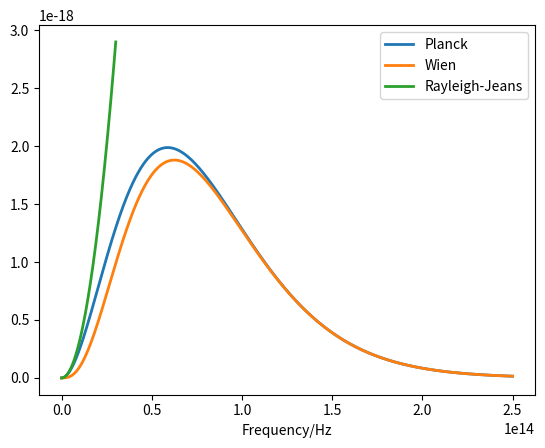
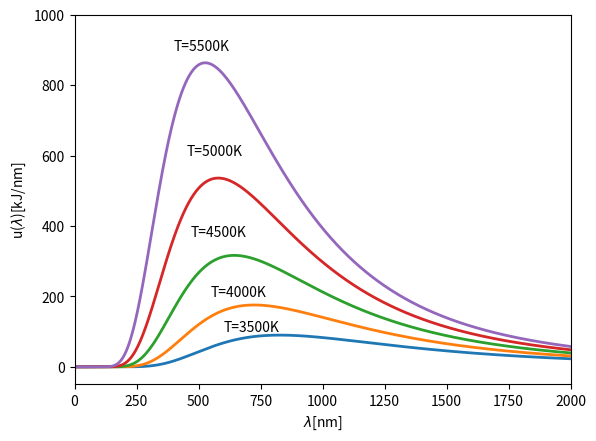

Reproduce these figures in Python, in order.
# -*- coding: utf-8 -*-
"""
Created on Wed Oct 12 16:26:26 2022

[redacted]
"""

import numpy as np
import matplotlib.pylab as plt


T=1000 

k=1.38054e-23;                         #玻尔兹曼常数
h=6.626e-34;                           #普朗克常数
c=2.997925e8;                          #光速

mu=np.linspace(1e3,2.5e14,4000);
m_plank= 2*np.pi*h*np.power(mu,3)/np.power(c,3)/(np.exp(h*mu/k/T)-1);
plt.figure()
plt.plot(mu,m_plank,linewidth=2, label='Planck')
 
m_wein =2*np.pi*h*np.power(mu/c,3)*np.exp(-h*mu/k/T);

plt.plot(mu,m_wein,linewidth=2, label='Wien')
mu=np.linspace(1e3,3e13,2000);
m_raj = 2*np.pi*mu**2/np.power(c,3)*k*T;
plt.plot(mu,m_raj,linewidth=2, label='Rayleigh-Jeans')
plt.legend()
plt.xlabel('Frequency/Hz')

plt.savefig('three_formulas.png',dpi=500,bbox_inches = 'tight')

plt.figure()
lambda1=np.linspace(0,2000,2001);
lam=lambda1*1e-9;
T=3500
u_lam=8*np.pi*h*c/np.power(lam,5)/(np.exp(h*c/lam/k/T)-1)/1000;
plt.plot(lambda1,u_lam,linewidth=2)
plt.text(600,100,'T=3500K',fontsize=10)
T=4000
u_lam=8*np.pi*h*c/np.power(lam,5)/(np.exp(h*c/lam/k/T)-1)/1000;
plt.plot(lambda1,u_lam,linewidth=2)
plt.text(550,200,'T=4000K',fontsize=10)
T=4500
u_lam=8*np.pi*h*c/np.power(lam,5)/(np.exp(h*c/lam/k/T)-1)/1000;
plt.plot(lambda1,u_lam,linewidth=2)
plt.text(470,370,'T=4500K',fontsize=10)
T=5000
u_lam=8*np.pi*h*c/np.power(lam,5)/(np.exp(h*c/lam/k/T)-1)/1000;
plt.plot(lambda1,u_lam,linewidth=2)
plt.text(450,600,'T=5000K',fontsize=10)
T=5500
u_lam=8*np.pi*h*c/np.power(lam,5)/(np.exp(h*c/lam/k/T)-1)/1000;
plt.plot(lambda1,u_lam,linewidth=2)
plt.text(400,900,'T=5500K',fontsize=10)
plt.ylim(-50,1000)
plt.xlim(0,2000)
plt.ylabel(r'u($\lambda$)[kJ/nm]')
plt.xlabel(r'$\lambda$[nm]')
plt.savefig('bb_radiation.png',dpi=500,bbox_inches = 'tight')